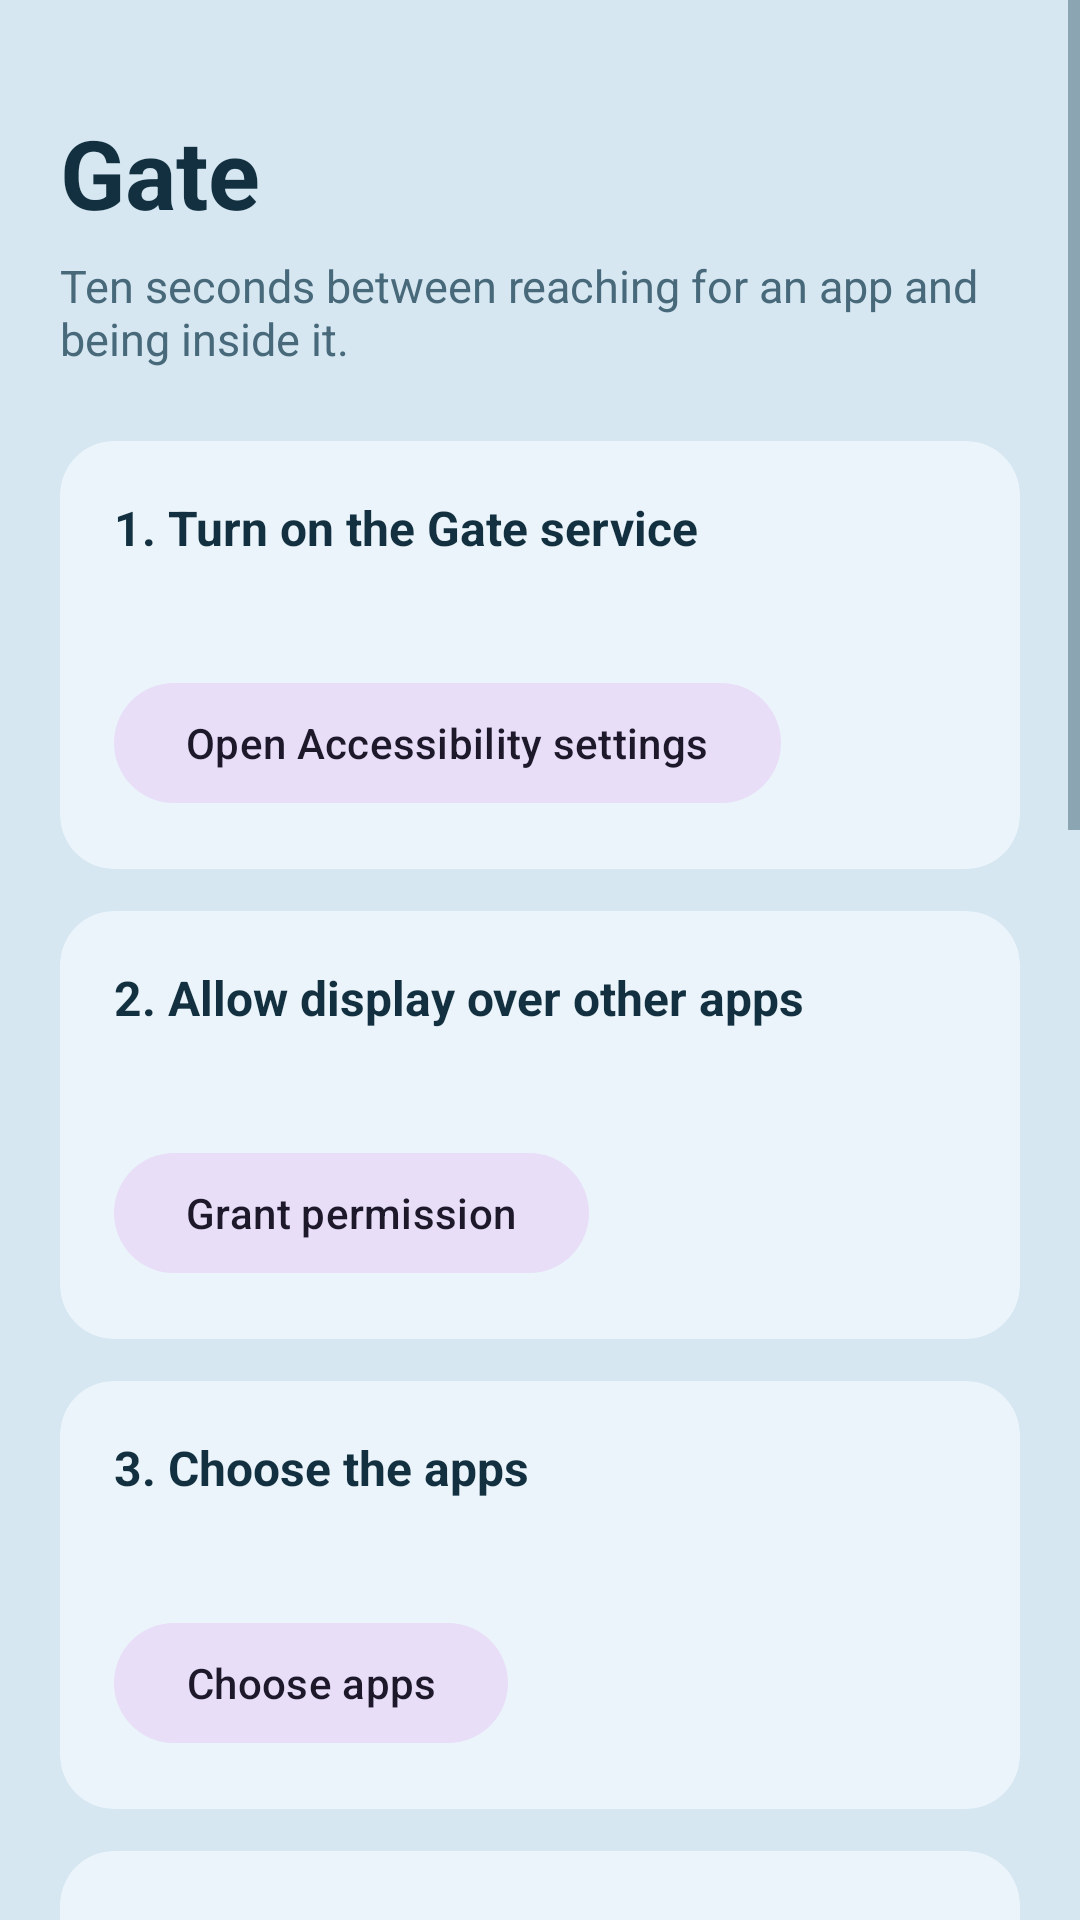

The Android layout XML behind this screen, and the referenced resources:
<!-- AndroidManifest.xml: application theme Theme.Gate -->
<!-- res/layout/activity_main.xml -->
<?xml version="1.0" encoding="utf-8"?>
<ScrollView xmlns:android="http://schemas.android.com/apk/res/android"
    xmlns:app="http://schemas.android.com/apk/res-auto"
    android:layout_width="match_parent"
    android:layout_height="match_parent"
    android:background="@color/gate_background"
    android:fillViewport="true">

    <LinearLayout
        android:layout_width="match_parent"
        android:layout_height="wrap_content"
        android:orientation="vertical"
        android:padding="20dp">

        <TextView
            android:layout_width="wrap_content"
            android:layout_height="wrap_content"
            android:layout_marginTop="16dp"
            android:text="@string/app_name"
            android:textColor="@color/gate_text"
            android:textSize="32sp"
            android:textStyle="bold" />

        <TextView
            android:layout_width="match_parent"
            android:layout_height="wrap_content"
            android:layout_marginTop="6dp"
            android:text="@string/main_subtitle"
            android:textColor="@color/gate_text_muted"
            android:textSize="15sp" />

        
        <com.google.android.material.card.MaterialCardView
            style="@style/Card.Gate"
            android:layout_width="match_parent"
            android:layout_height="wrap_content"
            android:layout_marginTop="24dp">

            <LinearLayout
                style="@style/CardContent.Gate"
                android:layout_width="match_parent"
                android:layout_height="wrap_content">

                <TextView
                    style="@style/CardTitle.Gate"
                    android:layout_width="match_parent"
                    android:layout_height="wrap_content"
                    android:text="@string/step_service_title" />

                <TextView
                    android:id="@+id/serviceBody"
                    style="@style/CardBody.Gate"
                    android:layout_width="match_parent"
                    android:layout_height="wrap_content" />

                <Button
                    android:id="@+id/serviceButton"
                    style="@style/Widget.Material3.Button.TonalButton"
                    android:layout_width="wrap_content"
                    android:layout_height="wrap_content"
                    android:layout_marginTop="12dp"
                    android:text="@string/step_service_button" />
            </LinearLayout>
        </com.google.android.material.card.MaterialCardView>

        
        <com.google.android.material.card.MaterialCardView
            style="@style/Card.Gate"
            android:layout_width="match_parent"
            android:layout_height="wrap_content"
            android:layout_marginTop="14dp">

            <LinearLayout
                style="@style/CardContent.Gate"
                android:layout_width="match_parent"
                android:layout_height="wrap_content">

                <TextView
                    style="@style/CardTitle.Gate"
                    android:layout_width="match_parent"
                    android:layout_height="wrap_content"
                    android:text="@string/step_overlay_title" />

                <TextView
                    android:id="@+id/overlayBody"
                    style="@style/CardBody.Gate"
                    android:layout_width="match_parent"
                    android:layout_height="wrap_content" />

                <Button
                    android:id="@+id/overlayButton"
                    style="@style/Widget.Material3.Button.TonalButton"
                    android:layout_width="wrap_content"
                    android:layout_height="wrap_content"
                    android:layout_marginTop="12dp"
                    android:text="@string/step_overlay_button" />
            </LinearLayout>
        </com.google.android.material.card.MaterialCardView>

        
        <com.google.android.material.card.MaterialCardView
            style="@style/Card.Gate"
            android:layout_width="match_parent"
            android:layout_height="wrap_content"
            android:layout_marginTop="14dp">

            <LinearLayout
                style="@style/CardContent.Gate"
                android:layout_width="match_parent"
                android:layout_height="wrap_content">

                <TextView
                    style="@style/CardTitle.Gate"
                    android:layout_width="match_parent"
                    android:layout_height="wrap_content"
                    android:text="@string/step_apps_title" />

                <TextView
                    android:id="@+id/appsBody"
                    style="@style/CardBody.Gate"
                    android:layout_width="match_parent"
                    android:layout_height="wrap_content" />

                <Button
                    android:id="@+id/appsButton"
                    style="@style/Widget.Material3.Button.TonalButton"
                    android:layout_width="wrap_content"
                    android:layout_height="wrap_content"
                    android:layout_marginTop="12dp"
                    android:text="@string/step_apps_button" />
            </LinearLayout>
        </com.google.android.material.card.MaterialCardView>

        
        <com.google.android.material.card.MaterialCardView
            style="@style/Card.Gate"
            android:layout_width="match_parent"
            android:layout_height="wrap_content"
            android:layout_marginTop="14dp">

            <LinearLayout
                style="@style/CardContent.Gate"
                android:layout_width="match_parent"
                android:layout_height="wrap_content">

                <TextView
                    style="@style/CardTitle.Gate"
                    android:layout_width="match_parent"
                    android:layout_height="wrap_content"
                    android:text="@string/step_sites_title" />

                <TextView
                    android:id="@+id/sitesBody"
                    style="@style/CardBody.Gate"
                    android:layout_width="match_parent"
                    android:layout_height="wrap_content" />

                <Button
                    android:id="@+id/sitesButton"
                    style="@style/Widget.Material3.Button.TonalButton"
                    android:layout_width="wrap_content"
                    android:layout_height="wrap_content"
                    android:layout_marginTop="12dp"
                    android:text="@string/step_sites_button" />
            </LinearLayout>
        </com.google.android.material.card.MaterialCardView>

        
        <com.google.android.material.card.MaterialCardView
            style="@style/Card.Gate"
            android:layout_width="match_parent"
            android:layout_height="wrap_content"
            android:layout_marginTop="14dp">

            <LinearLayout
                style="@style/CardContent.Gate"
                android:layout_width="match_parent"
                android:layout_height="wrap_content">

                <TextView
                    style="@style/CardTitle.Gate"
                    android:layout_width="match_parent"
                    android:layout_height="wrap_content"
                    android:text="@string/task_title" />

                <RadioGroup
                    android:id="@+id/taskGroup"
                    android:layout_width="match_parent"
                    android:layout_height="wrap_content"
                    android:layout_marginTop="8dp"
                    android:orientation="vertical">

                    <com.google.android.material.radiobutton.MaterialRadioButton
                        android:id="@+id/taskBreath"
                        style="@style/TaskChoice"
                        android:layout_width="match_parent"
                        android:layout_height="wrap_content"
                        android:text="@string/task_breath" />

                    <TextView
                        style="@style/TaskChoiceBody"
                        android:layout_width="match_parent"
                        android:layout_height="wrap_content"
                        android:text="@string/task_breath_body" />

                    <com.google.android.material.radiobutton.MaterialRadioButton
                        android:id="@+id/taskMath"
                        style="@style/TaskChoice"
                        android:layout_width="match_parent"
                        android:layout_height="wrap_content"
                        android:text="@string/task_math" />

                    <TextView
                        style="@style/TaskChoiceBody"
                        android:layout_width="match_parent"
                        android:layout_height="wrap_content"
                        android:text="@string/task_math_body" />

                    <com.google.android.material.radiobutton.MaterialRadioButton
                        android:id="@+id/taskPsalm"
                        style="@style/TaskChoice"
                        android:layout_width="match_parent"
                        android:layout_height="wrap_content"
                        android:text="@string/task_psalm" />

                    <TextView
                        style="@style/TaskChoiceBody"
                        android:layout_width="match_parent"
                        android:layout_height="wrap_content"
                        android:text="@string/task_psalm_body" />
                </RadioGroup>
            </LinearLayout>
        </com.google.android.material.card.MaterialCardView>

        
        <com.google.android.material.card.MaterialCardView
            style="@style/Card.Gate"
            android:layout_width="match_parent"
            android:layout_height="wrap_content"
            android:layout_marginTop="14dp">

            <LinearLayout
                style="@style/CardContent.Gate"
                android:layout_width="match_parent"
                android:layout_height="wrap_content">

                <TextView
                    style="@style/CardTitle.Gate"
                    android:layout_width="match_parent"
                    android:layout_height="wrap_content"
                    android:text="@string/settings_title" />

                <TextView
                    style="@style/CardBody.Gate"
                    android:layout_width="match_parent"
                    android:layout_height="wrap_content"
                    android:text="@string/pass_explainer" />
            </LinearLayout>
        </com.google.android.material.card.MaterialCardView>

        <Button
            android:id="@+id/statsButton"
            style="@style/Widget.Material3.Button.TextButton"
            android:layout_width="wrap_content"
            android:layout_height="wrap_content"
            android:layout_gravity="center_horizontal"
            android:layout_marginTop="10dp"
            android:text="@string/stats_button"
            android:textColor="@color/gate_accent" />

        <Button
            android:id="@+id/previewButton"
            style="@style/Widget.Material3.Button.TextButton"
            android:layout_width="wrap_content"
            android:layout_height="wrap_content"
            android:layout_gravity="center_horizontal"
            android:layout_marginTop="16dp"
            android:text="@string/preview_button"
            android:textColor="@color/gate_accent" />
    </LinearLayout>
</ScrollView>
<!-- resources referenced by this layout -->
<resources>
  <color name="gate_accent">#1D6E8E</color>
  <color name="gate_background">#D6E7F2</color>
  <color name="gate_text">#12303F</color>
  <color name="gate_text_muted">#47697A</color>
  <string name="app_name">Gate</string>
  <string name="main_subtitle">Ten seconds between reaching for an app and being inside it.</string>
  <string name="pass_explainer">The count does not come back while you are in the app — switch screens, follow links, do whatever you came for. It returns the next time you open the app, once you have been away for half a minute.</string>
  <string name="preview_button">Preview the gate</string>
  <string name="settings_title">Once you continue</string>
  <string name="stats_button">See the numbers</string>
  <string name="step_apps_button">Choose apps</string>
  <string name="step_apps_title">3. Choose the apps</string>
  <string name="step_overlay_button">Grant permission</string>
  <string name="step_overlay_title">2. Allow display over other apps</string>
  <string name="step_service_button">Open Accessibility settings</string>
  <string name="step_service_title">1. Turn on the Gate service</string>
  <string name="step_sites_button">Choose websites</string>
  <string name="step_sites_title">4. Choose the websites</string>
  <string name="task_breath">Breathe for ten seconds</string>
  <string name="task_breath_body">A line rises for five seconds and falls for five. Nothing to press.</string>
  <string name="task_math">Solve two sums</string>
  <string name="task_math_body">Two problems — adding, subtracting, multiplying or dividing — each answered by typing the number.</string>
  <string name="task_psalm">Read a chapter of Tehillim</string>
  <string name="task_psalm_body">A short chapter in Hebrew, chosen at random from the ten under 250 characters. The button to continue appears once there has been time to read it.</string>
  <string name="task_title">The task</string>
  <style name="Card.Gate" parent="Widget.Material3.CardView.Filled">
          <item name="cardBackgroundColor">@color/gate_surface</item>
          <item name="cardCornerRadius">18dp</item>
          <item name="cardElevation">0dp</item>
      </style>
  <style name="CardBody.Gate">
          <item name="android:textColor">@color/gate_text_muted</item>
          <item name="android:textSize">14sp</item>
          <item name="android:lineSpacingExtra">3dp</item>
          <item name="android:layout_marginTop">6dp</item>
      </style>
  <style name="CardContent.Gate">
          <item name="android:orientation">vertical</item>
          <item name="android:padding">18dp</item>
      </style>
  <style name="CardTitle.Gate">
          <item name="android:textColor">@color/gate_text</item>
          <item name="android:textSize">16sp</item>
          <item name="android:textStyle">bold</item>
      </style>
  <style name="TaskChoice">
          <item name="android:textColor">@color/gate_text</item>
          <item name="android:textSize">15sp</item>
          <item name="android:paddingStart">6dp</item>
          <item name="android:minHeight">40dp</item>
      </style>
  <style name="TaskChoiceBody">
          <item name="android:textColor">@color/gate_text_muted</item>
          <item name="android:textSize">13sp</item>
          <item name="android:lineSpacingExtra">2dp</item>
          <item name="android:layout_marginStart">38dp</item>
          <item name="android:layout_marginBottom">10dp</item>
      </style>
  <color name="gate_surface">#EBF4FA</color>
</resources>
